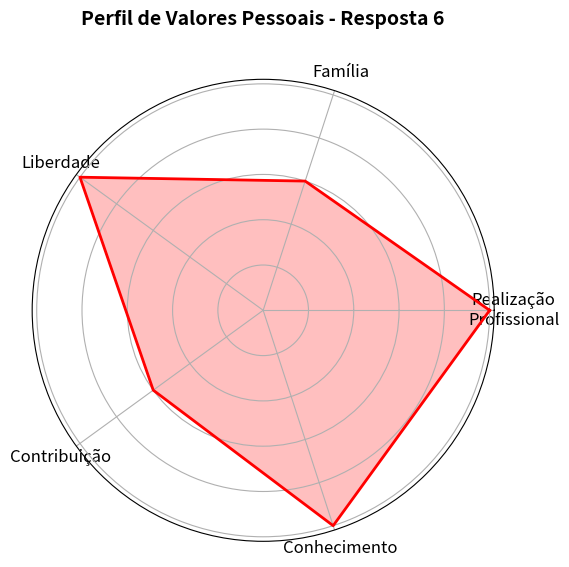

Write the Python code that produced this figure.
from matplotlib import pyplot as plt
import numpy as np

# Valores para cada categoria
values = [5, 3, 5, 3, 5]  # Realização Profissional, Família, Liberdade, Contribuição, Conhecimento

# Definir os labels
labels = ['Realização\nProfissional', 'Família', 'Liberdade', 'Contribuição', 'Conhecimento']

# Calcular os ângulos para cada eixo
angles = np.linspace(0, 2*np.pi, len(labels), endpoint=False)

# Fechar o gráfico conectando o último valor ao primeiro
values += values[:1]
angles = np.concatenate((angles, [angles[0]]))

# Criar o gráfico radar
fig, ax = plt.subplots(figsize=(6, 6), subplot_kw=dict(polar=True))
ax.fill(angles, values, color='red', alpha=0.25)
ax.plot(angles, values, color='red', linewidth=2)

# Adicionar rótulos
ax.set_xticks(angles[:-1])
ax.set_xticklabels(labels, fontsize=12)
ax.set_yticklabels([])  # Remover rótulos do eixo radial

# Título
plt.title("Perfil de Valores Pessoais - Resposta 6", fontsize=14, fontweight="bold", y=1.1)

# Exibir o gráfico
plt.show()
